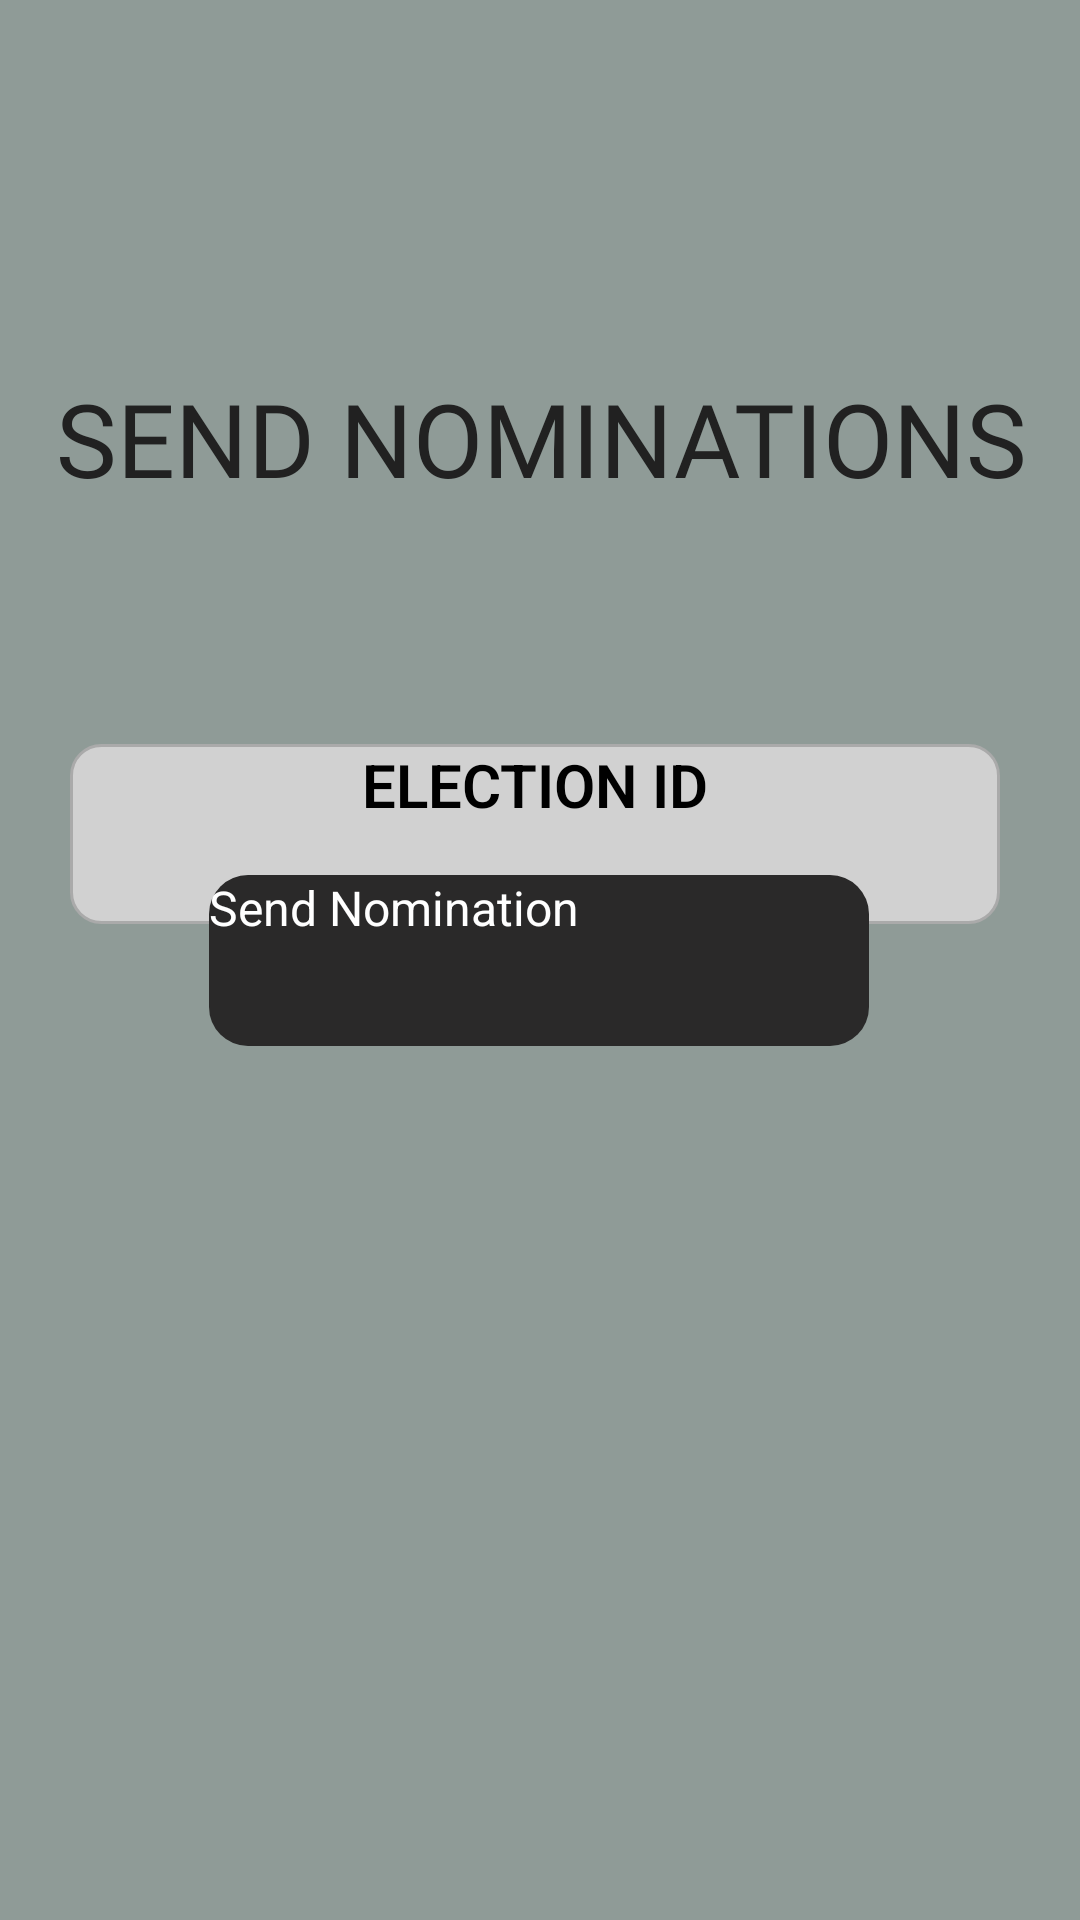

Android layout source for this screen:
<!-- AndroidManifest.xml: application theme Theme.ElectoNexus_project -->
<!-- res/layout/activity_send_nomination.xml -->
<?xml version="1.0" encoding="utf-8"?>
<androidx.constraintlayout.widget.ConstraintLayout xmlns:android="http://schemas.android.com/apk/res/android"
    xmlns:app="http://schemas.android.com/apk/res-auto"
    xmlns:tools="http://schemas.android.com/tools"
    android:id="@+id/sendnomination"
    android:layout_width="match_parent"
    android:layout_height="match_parent"
    android:background="#161616"
    android:backgroundTint="#8F9B97"
    android:visibility="visible">


    <TextView
        android:id="@+id/Vcv_tv"
        android:layout_width="405dp"
        android:layout_height="60dp"
        android:layout_marginTop="116dp"
        android:fontFamily="@font/alata"
        android:gravity="center"
        android:text="SEND NOMINATIONS"
        android:textAlignment="center"
        android:textColor="#212121"
        android:textSize="34dp"

        app:layout_constraintEnd_toEndOf="parent"
        app:layout_constraintStart_toStartOf="parent"
        app:layout_constraintTop_toTopOf="parent" />

    <EditText
        android:id="@+id/Vsneid"

        android:layout_width="310dp"
        android:layout_height="60dp"
        android:layout_marginTop="248dp"
        android:layout_marginEnd="5dp"

        android:background="@drawable/input_bg"


        android:hint="ELECTION ID"
        android:textAlignment="center"
        android:textFontWeight="600"
        android:textSize="20sp"
        app:layout_constraintEnd_toEndOf="parent"
        app:layout_constraintHorizontal_bias="0.52"
        app:layout_constraintStart_toStartOf="parent"
        app:layout_constraintTop_toTopOf="parent" />

    <Button
        android:id="@+id/Vsnsnbutton"
        android:layout_width="220dp"
        android:layout_height="57dp"
        android:background="@drawable/custom_button"
        android:text="Send Nomination"
        android:textColor="@color/white"
        android:textSize="16sp"
        app:layout_constraintBottom_toBottomOf="parent"
        app:layout_constraintEnd_toEndOf="parent"
        app:layout_constraintHorizontal_bias="0.497"
        app:layout_constraintStart_toStartOf="parent"
        app:layout_constraintTop_toTopOf="parent" />

</androidx.constraintlayout.widget.ConstraintLayout>
<!-- resources referenced by this layout -->
<resources>
  <!-- drawable custom_button (drawable) -->
  <?xml version="1.0" encoding="utf-8"?>
  <shape xmlns:android="http://schemas.android.com/apk/res/android" android:shape="rectangle">
      <solid android:color="#2A2929"/>
      <corners android:radius="13dp"/>
  </shape>
  <!-- drawable input_bg (drawable) -->
  <?xml version="1.0" encoding="utf-8"?>
  <selector xmlns:android="http://schemas.android.com/apk/res/android">
      <item android:state_enabled="true" android:state_focused="true">
          <shape android:shape="rectangle">
              <solid android:color="@color/black"/>
              <corners android:radius="13dp"/>
              <stroke android:color="@android:color/darker_gray" android:width="1dp"/>
          </shape>
  
      </item>
  
      <item android:state_enabled="true" >
          <shape android:shape="rectangle">
              <solid android:color="#D1D1D1"/>
              <corners android:radius="10dp"/>
              <stroke android:color="@android:color/darker_gray" android:width="1dp"/>
          </shape>
  
      </item>
  </selector>
  <!-- not gathered from this repository: default colours our renderer supplied (Android Studio template values) -->
  <color name="black">#FF000000</color>
  <color name="white">#FFFFFFFF</color>
</resources>
